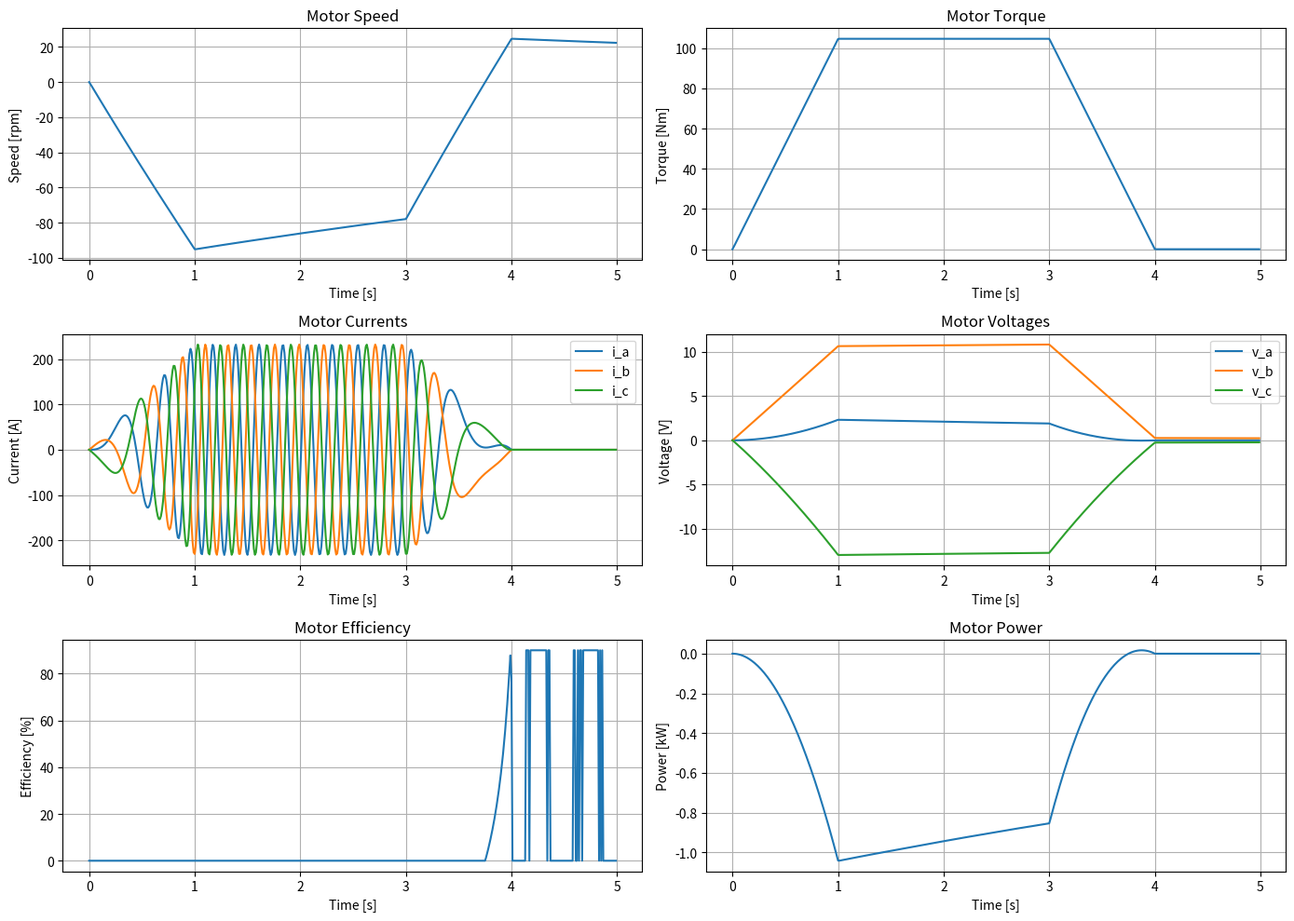
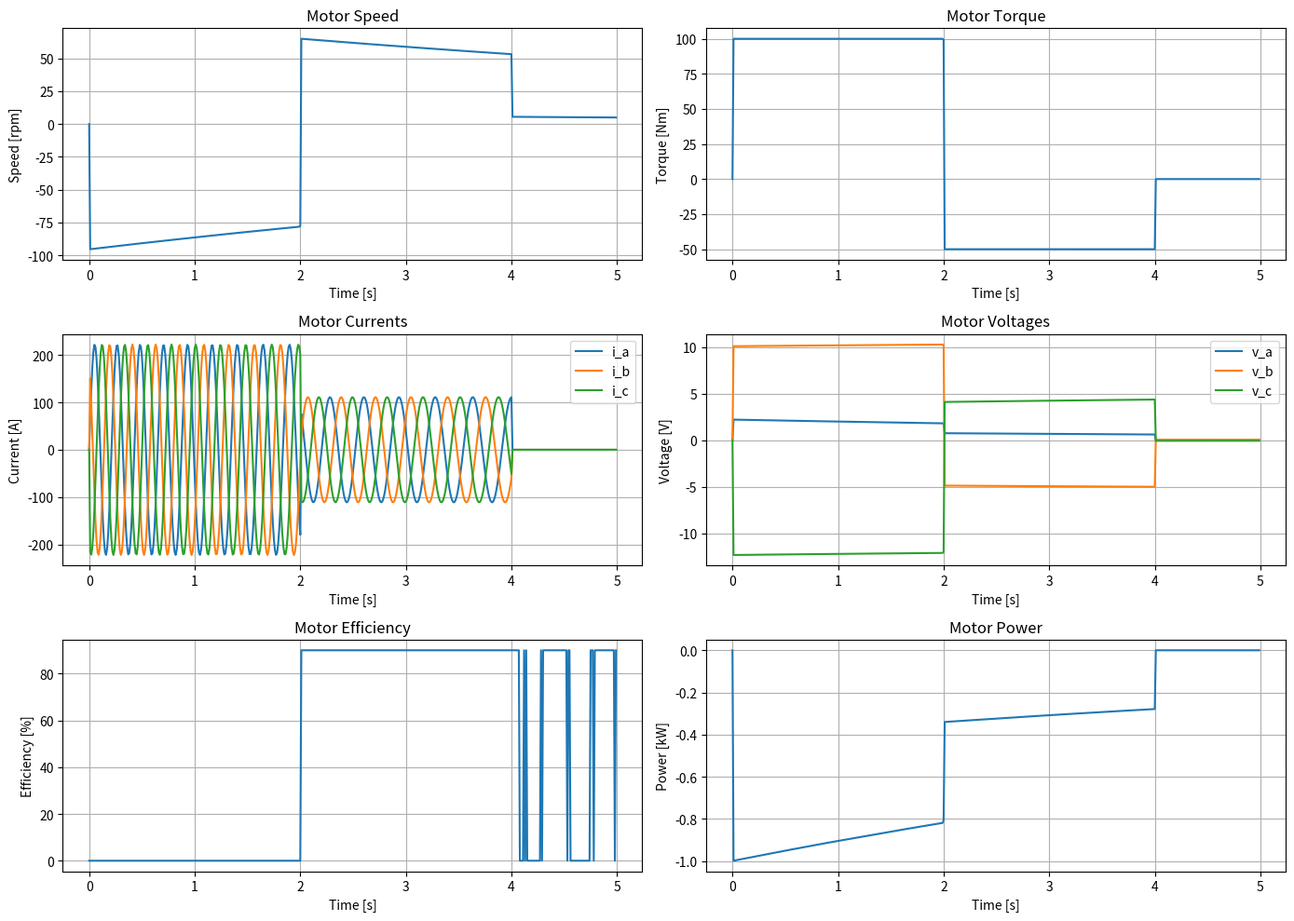

Write the Python code that produced these figures, in order.
"""
Simplified PMSM Motor Model for Electric Vehicle Digital Twin
-----------------------------------------------------------
This module implements a simplified Permanent Magnet Synchronous Motor (PMSM) model
that simulates motor behavior with focus on torque, speed, and efficiency.
"""

import numpy as np
import matplotlib.pyplot as plt
from scipy.integrate import solve_ivp


class SimplifiedPMSMMotorModel:
    """
    Simplified PMSM motor model for electric vehicle simulation.
    
    This class provides methods to:
    - Initialize a PMSM motor model with custom parameters
    - Simulate motor behavior under different load conditions
    - Track torque, speed, currents, and voltages
    - Provide motor state information to the EV digital twin
    """
    
    def __init__(self, nominal_power=100.0, nominal_speed=4000.0, nominal_voltage=400.0):
        """
        Initialize the PMSM motor model with parameters.
        
        Args:
            nominal_power (float): Nominal motor power in kW
            nominal_speed (float): Nominal motor speed in rpm
            nominal_voltage (float): Nominal motor voltage in V
        """
        # Store motor parameters
        self.nominal_power = nominal_power  # kW
        self.nominal_speed = nominal_speed  # rpm
        self.nominal_voltage = nominal_voltage  # V
        
        # Calculate derived parameters
        self.nominal_torque = (nominal_power * 1000) / (nominal_speed * 2 * np.pi / 60)  # Nm
        
        # Motor characteristics
        self.r_stator = 0.05  # Stator resistance (ohms)
        self.l_d = 0.001  # d-axis inductance (H)
        self.l_q = 0.001  # q-axis inductance (H)
        self.psi_pm = 0.1  # Permanent magnet flux (Wb)
        self.pole_pairs = 3  # Number of pole pairs
        self.j_rotor = 0.01  # Rotor inertia (kg*m^2)
        self.b_friction = 0.001  # Friction coefficient (Nm*s/rad)
        self.max_current = 300.0  # Maximum current (A)
        
        # Initialize state variables
        self.current_speed = 0.0  # rpm
        self.current_torque = 0.0  # Nm
        self.current_currents = np.zeros(3)  # A (3-phase)
        self.current_voltages = np.zeros(3)  # V (3-phase)
        self.current_efficiency = 0.0  # %
        self.current_power = 0.0  # kW
        
        # Store simulation data
        self.time_data = []
        self.speed_data = []
        self.torque_data = []
        self.currents_data = []
        self.voltages_data = []
        self.efficiency_data = []
        self.power_data = []
        
        print(f"Simplified PMSM motor model initialized with nominal power {nominal_power} kW, "
              f"nominal speed {nominal_speed} rpm, and nominal voltage {nominal_voltage} V")
    
    def _motor_dynamics(self, t, state, torque_load):
        """
        Motor state dynamics for ODE solver.
        
        Args:
            t (float): Time
            state (array): [omega (rad/s), i_d, i_q]
            torque_load (float): Load torque in Nm
        
        Returns:
            array: State derivatives [domega/dt, di_d/dt, di_q/dt]
        """
        omega, i_d, i_q = state
        
        # Calculate electromagnetic torque
        # T_em = 3/2 * p * [(L_d - L_q) * i_d * i_q + psi_pm * i_q]
        torque_em = 1.5 * self.pole_pairs * ((self.l_d - self.l_q) * i_d * i_q + self.psi_pm * i_q)
        
        # Speed dynamics
        # domega/dt = (T_em - T_load - B*omega) / J
        domega_dt = (torque_em - torque_load - self.b_friction * omega) / self.j_rotor
        
        # Current dynamics (simplified FOC control)
        # Assume perfect current control with time constant tau_i
        tau_i = 0.001  # Current control time constant (s)
        
        # Target currents based on torque control
        if abs(torque_load) < 1e-6:
            i_d_ref = 0.0
            i_q_ref = 0.0
        else:
            # Field weakening if speed is above nominal
            omega_nominal = self.nominal_speed * 2 * np.pi / 60
            if abs(omega) > omega_nominal:
                # Apply field weakening
                i_d_ref = -0.2 * self.max_current * (abs(omega) - omega_nominal) / omega_nominal
                i_d_ref = max(i_d_ref, -0.5 * self.max_current)
            else:
                i_d_ref = 0.0  # No field weakening below nominal speed
            
            # Calculate i_q for desired torque
            if abs(self.psi_pm) > 1e-6:
                i_q_ref = (2.0 * torque_load) / (3.0 * self.pole_pairs * self.psi_pm)
            else:
                i_q_ref = 0.0
            
            # Limit current magnitude
            i_mag = np.sqrt(i_d_ref**2 + i_q_ref**2)
            if i_mag > self.max_current:
                scale = self.max_current / i_mag
                i_d_ref *= scale
                i_q_ref *= scale
        
        # Current dynamics
        di_d_dt = (i_d_ref - i_d) / tau_i
        di_q_dt = (i_q_ref - i_q) / tau_i
        
        return [domega_dt, di_d_dt, di_q_dt]
    
    def _calculate_voltages(self, omega, i_d, i_q):
        """
        Calculate d-q voltages based on current state.
        
        Args:
            omega (float): Angular velocity in rad/s
            i_d (float): d-axis current
            i_q (float): q-axis current
        
        Returns:
            tuple: (v_d, v_q) d-q voltages
        """
        # v_d = R*i_d - omega*L_q*i_q
        v_d = self.r_stator * i_d - omega * self.l_q * i_q
        
        # v_q = R*i_q + omega*L_d*i_d + omega*psi_pm
        v_q = self.r_stator * i_q + omega * self.l_d * i_d + omega * self.psi_pm
        
        return v_d, v_q
    
    def _dq_to_abc(self, theta, i_d, i_q):
        """
        Convert d-q currents to three-phase abc currents.
        
        Args:
            theta (float): Electrical angle in radians
            i_d (float): d-axis current
            i_q (float): q-axis current
        
        Returns:
            array: [i_a, i_b, i_c] three-phase currents
        """
        # Park transformation matrix
        cos_theta = np.cos(theta)
        cos_theta_120 = np.cos(theta - 2*np.pi/3)
        cos_theta_240 = np.cos(theta - 4*np.pi/3)
        
        sin_theta = np.sin(theta)
        sin_theta_120 = np.sin(theta - 2*np.pi/3)
        sin_theta_240 = np.sin(theta - 4*np.pi/3)
        
        i_a = i_d * cos_theta - i_q * sin_theta
        i_b = i_d * cos_theta_120 - i_q * sin_theta_120
        i_c = i_d * cos_theta_240 - i_q * sin_theta_240
        
        return np.array([i_a, i_b, i_c])
    
    def _calculate_efficiency(self, omega, torque, i_d, i_q):
        """
        Calculate motor efficiency.
        
        Args:
            omega (float): Angular velocity in rad/s
            torque (float): Torque in Nm
            i_d (float): d-axis current
            i_q (float): q-axis current
        
        Returns:
            float: Efficiency (0.0 to 1.0)
        """
        # Calculate mechanical power
        mechanical_power = abs(omega * torque)  # W
        
        # Calculate electrical losses
        copper_loss = self.r_stator * (i_d**2 + i_q**2)  # W
        iron_loss = 0.01 * omega**2  # Simplified iron loss model
        friction_loss = self.b_friction * omega**2  # Friction loss
        
        # Total losses
        total_loss = copper_loss + iron_loss + friction_loss
        
        # Calculate electrical power
        if omega > 0 and torque > 0:  # Motoring mode
            electrical_power = mechanical_power + total_loss
            return mechanical_power / electrical_power if electrical_power > 0 else 0.0
        elif omega > 0 and torque < 0:  # Regenerative braking
            electrical_power = mechanical_power - total_loss
            return 0.9  # Assume 90% efficiency in regeneration
        else:
            return 0.0
    
    def simulate(self, torque_profile, duration, dt=0.001):
        """
        Simulate motor behavior with a given torque profile.
        
        Args:
            torque_profile (callable): Function that returns load torque in Nm at time t
            duration (float): Simulation duration in seconds
            dt (float): Time step for results in seconds
        
        Returns:
            dict: Dictionary containing simulation results
        """
        # Initial state [omega (rad/s), i_d, i_q]
        initial_state = [0.0, 0.0, 0.0]
        
        # Time points for simulation
        t_span = (0, duration)
        t_eval = np.arange(0, duration, dt)
        
        # Solve ODE system
        solution = solve_ivp(
            lambda t, y: self._motor_dynamics(t, y, torque_profile(t)),
            t_span,
            initial_state,
            t_eval=t_eval,
            method='RK45',
            rtol=1e-4,
            atol=1e-6
        )
        
        # Extract results
        self.time_data = solution.t
        omega_data = solution.y[0]
        i_d_data = solution.y[1]
        i_q_data = solution.y[2]
        
        # Convert rad/s to rpm
        self.speed_data = omega_data * 60 / (2 * np.pi)
        
        # Calculate torque at each time point
        self.torque_data = np.array([1.5 * self.pole_pairs * ((self.l_d - self.l_q) * i_d * i_q + self.psi_pm * i_q) 
                                    for i_d, i_q in zip(i_d_data, i_q_data)])
        
        # Calculate three-phase currents
        theta_data = np.array([self.pole_pairs * np.cumsum([omega * dt for omega in omega_data])])
        self.currents_data = np.array([self._dq_to_abc(theta, i_d, i_q) 
                                      for theta, i_d, i_q in zip(theta_data[0], i_d_data, i_q_data)])
        
        # Calculate voltages
        v_dq_data = np.array([self._calculate_voltages(omega, i_d, i_q) 
                             for omega, i_d, i_q in zip(omega_data, i_d_data, i_q_data)])
        v_d_data = v_dq_data[:, 0]
        v_q_data = v_dq_data[:, 1]
        
        # Convert to three-phase voltages (simplified)
        self.voltages_data = np.array([np.array([v_d, v_q, -(v_d + v_q)]) 
                                      for v_d, v_q in zip(v_d_data, v_q_data)])
        
        # Calculate efficiency
        self.efficiency_data = np.array([self._calculate_efficiency(omega, torque, i_d, i_q) 
                                        for omega, torque, i_d, i_q in zip(omega_data, self.torque_data, i_d_data, i_q_data)])
        
        # Calculate power in kW
        self.power_data = np.array([torque * omega / 1000 
                                   for torque, omega in zip(self.torque_data, omega_data)])
        
        # Update current state to final values
        self.current_speed = self.speed_data[-1]
        self.current_torque = self.torque_data[-1]
        self.current_currents = self.currents_data[-1]
        self.current_voltages = self.voltages_data[-1]
        self.current_efficiency = self.efficiency_data[-1]
        self.current_power = self.power_data[-1]
        
        # Return results dictionary
        return {
            "time": self.time_data,
            "speed": self.speed_data,
            "torque": self.torque_data,
            "currents": self.currents_data,
            "voltages": self.voltages_data,
            "efficiency": self.efficiency_data,
            "power": self.power_data
        }
    
    def run_speed_profile(self, speed_profile, duration, dt=0.001):
        """
        Run the motor with a given speed profile using a PI controller.
        
        Args:
            speed_profile (callable): Function that returns target speed in rpm at time t
            duration (float): Simulation duration in seconds
            dt (float): Time step in seconds
        
        Returns:
            dict: Dictionary containing simulation results
        """
        # PI controller parameters
        kp = 0.5  # Proportional gain
        ki = 0.1  # Integral gain
        
        # Create torque profile based on speed error
        def torque_controller(t):
            # Get target speed in rpm and convert to rad/s
            target_speed_rpm = speed_profile(t)
            target_speed_rads = target_speed_rpm * 2 * np.pi / 60
            
            # Get current speed (use last known speed or 0 if no data)
            current_speed_rads = self.current_speed * 2 * np.pi / 60 if len(self.speed_data) > 0 else 0
            
            # Calculate speed error
            error = target_speed_rads - current_speed_rads
            
            # Calculate integral term (simplified)
            if len(self.time_data) > 0:
                integral = sum([error * dt for _ in range(len(self.time_data))])
            else:
                integral = 0
            
            # Calculate control output (torque)
            torque = kp * error + ki * integral
            
            # Limit torque to motor capabilities
            max_torque = 2.0 * self.nominal_torque
            return np.clip(torque, -max_torque, max_torque)
        
        # Run simulation with torque controller
        return self.simulate(torque_controller, duration, dt)
    
    def get_state(self):
        """
        Get the current state of the motor.
        
        Returns:
            dict: Dictionary containing current motor state
        """
        return {
            "speed": self.current_speed,
            "torque": self.current_torque,
            "currents": self.current_currents,
            "voltages": self.current_voltages,
            "efficiency": self.current_efficiency,
            "power": self.current_power
        }
    
    def plot_results(self):
        """
        Plot the simulation results.
        
        Returns:
            tuple: Matplotlib figure and axes objects
        """
        if len(self.time_data) == 0:
            raise ValueError("No simulation results to plot. Run a simulation first.")
        
        fig, axes = plt.subplots(3, 2, figsize=(14, 10))
        
        # Plot speed
        axes[0, 0].plot(self.time_data, self.speed_data)
        axes[0, 0].set_xlabel("Time [s]")
        axes[0, 0].set_ylabel("Speed [rpm]")
        axes[0, 0].set_title("Motor Speed")
        axes[0, 0].grid(True)
        
        # Plot torque
        axes[0, 1].plot(self.time_data, self.torque_data)
        axes[0, 1].set_xlabel("Time [s]")
        axes[0, 1].set_ylabel("Torque [Nm]")
        axes[0, 1].set_title("Motor Torque")
        axes[0, 1].grid(True)
        
        # Plot currents
        currents = np.array(self.currents_data)
        axes[1, 0].plot(self.time_data, currents[:, 0], label='i_a')
        axes[1, 0].plot(self.time_data, currents[:, 1], label='i_b')
        axes[1, 0].plot(self.time_data, currents[:, 2], label='i_c')
        axes[1, 0].set_xlabel("Time [s]")
        axes[1, 0].set_ylabel("Current [A]")
        axes[1, 0].set_title("Motor Currents")
        axes[1, 0].legend()
        axes[1, 0].grid(True)
        
        # Plot voltages
        voltages = np.array(self.voltages_data)
        axes[1, 1].plot(self.time_data, voltages[:, 0], label='v_a')
        axes[1, 1].plot(self.time_data, voltages[:, 1], label='v_b')
        axes[1, 1].plot(self.time_data, voltages[:, 2], label='v_c')
        axes[1, 1].set_xlabel("Time [s]")
        axes[1, 1].set_ylabel("Voltage [V]")
        axes[1, 1].set_title("Motor Voltages")
        axes[1, 1].legend()
        axes[1, 1].grid(True)
        
        # Plot efficiency
        axes[2, 0].plot(self.time_data, np.array(self.efficiency_data) * 100)
        axes[2, 0].set_xlabel("Time [s]")
        axes[2, 0].set_ylabel("Efficiency [%]")
        axes[2, 0].set_title("Motor Efficiency")
        axes[2, 0].grid(True)
        
        # Plot power
        axes[2, 1].plot(self.time_data, self.power_data)
        axes[2, 1].set_xlabel("Time [s]")
        axes[2, 1].set_ylabel("Power [kW]")
        axes[2, 1].set_title("Motor Power")
        axes[2, 1].grid(True)
        
        plt.tight_layout()
        return fig, axes


def test_motor_model():
    """
    Test function to demonstrate the motor model functionality.
    """
    # Create motor model
    motor = SimplifiedPMSMMotorModel(nominal_power=100.0, nominal_speed=4000.0, nominal_voltage=400.0)
    
    # Define a speed profile: ramp up, constant speed, ramp down
    def speed_profile(t):
        if t < 1.0:
            return t * 2000  # Ramp up to 2000 rpm in 1 second
        elif t < 3.0:
            return 2000  # Constant speed for 2 seconds
        elif t < 4.0:
            return 2000 - (t - 3.0) * 2000  # Ramp down to 0 rpm in 1 second
        else:
            return 0  # Stop
    
    # Run simulation with speed profile
    print("Testing motor with speed profile...")
    results = motor.run_speed_profile(speed_profile, duration=5.0, dt=0.01)
    
    # Plot results
    fig, axes = motor.plot_results()
    plt.savefig("motor_speed_profile_results.png")
    plt.close(fig)
    
    # Print final state
    state = motor.get_state()
    print(f"Final Speed: {state['speed']:.2f} rpm")
    print(f"Final Torque: {state['torque']:.2f} Nm")
    print(f"Final Power: {state['power']:.2f} kW")
    print(f"Final Efficiency: {state['efficiency']*100:.2f}%")
    
    # Define a torque profile: constant torque, reverse torque
    def torque_profile(t):
        if t < 2.0:
            return 100  # Constant torque for 2 seconds
        elif t < 4.0:
            return -50  # Reverse torque (braking) for 2 seconds
        else:
            return 0  # No torque
    
    # Reset motor and run simulation with torque profile
    motor = SimplifiedPMSMMotorModel(nominal_power=100.0, nominal_speed=4000.0, nominal_voltage=400.0)
    print("\nTesting motor with torque profile...")
    results = motor.simulate(torque_profile, duration=5.0, dt=0.01)
    
    # Plot results
    fig, axes = motor.plot_results()
    plt.savefig("motor_torque_profile_results.png")
    plt.close(fig)
    
    # Print final state
    state = motor.get_state()
    print(f"Final Speed: {state['speed']:.2f} rpm")
    print(f"Final Torque: {state['torque']:.2f} Nm")
    print(f"Final Power: {state['power']:.2f} kW")
    print(f"Final Efficiency: {state['efficiency']*100:.2f}%")
    
    return motor


if __name__ == "__main__":
    test_motor_model()
